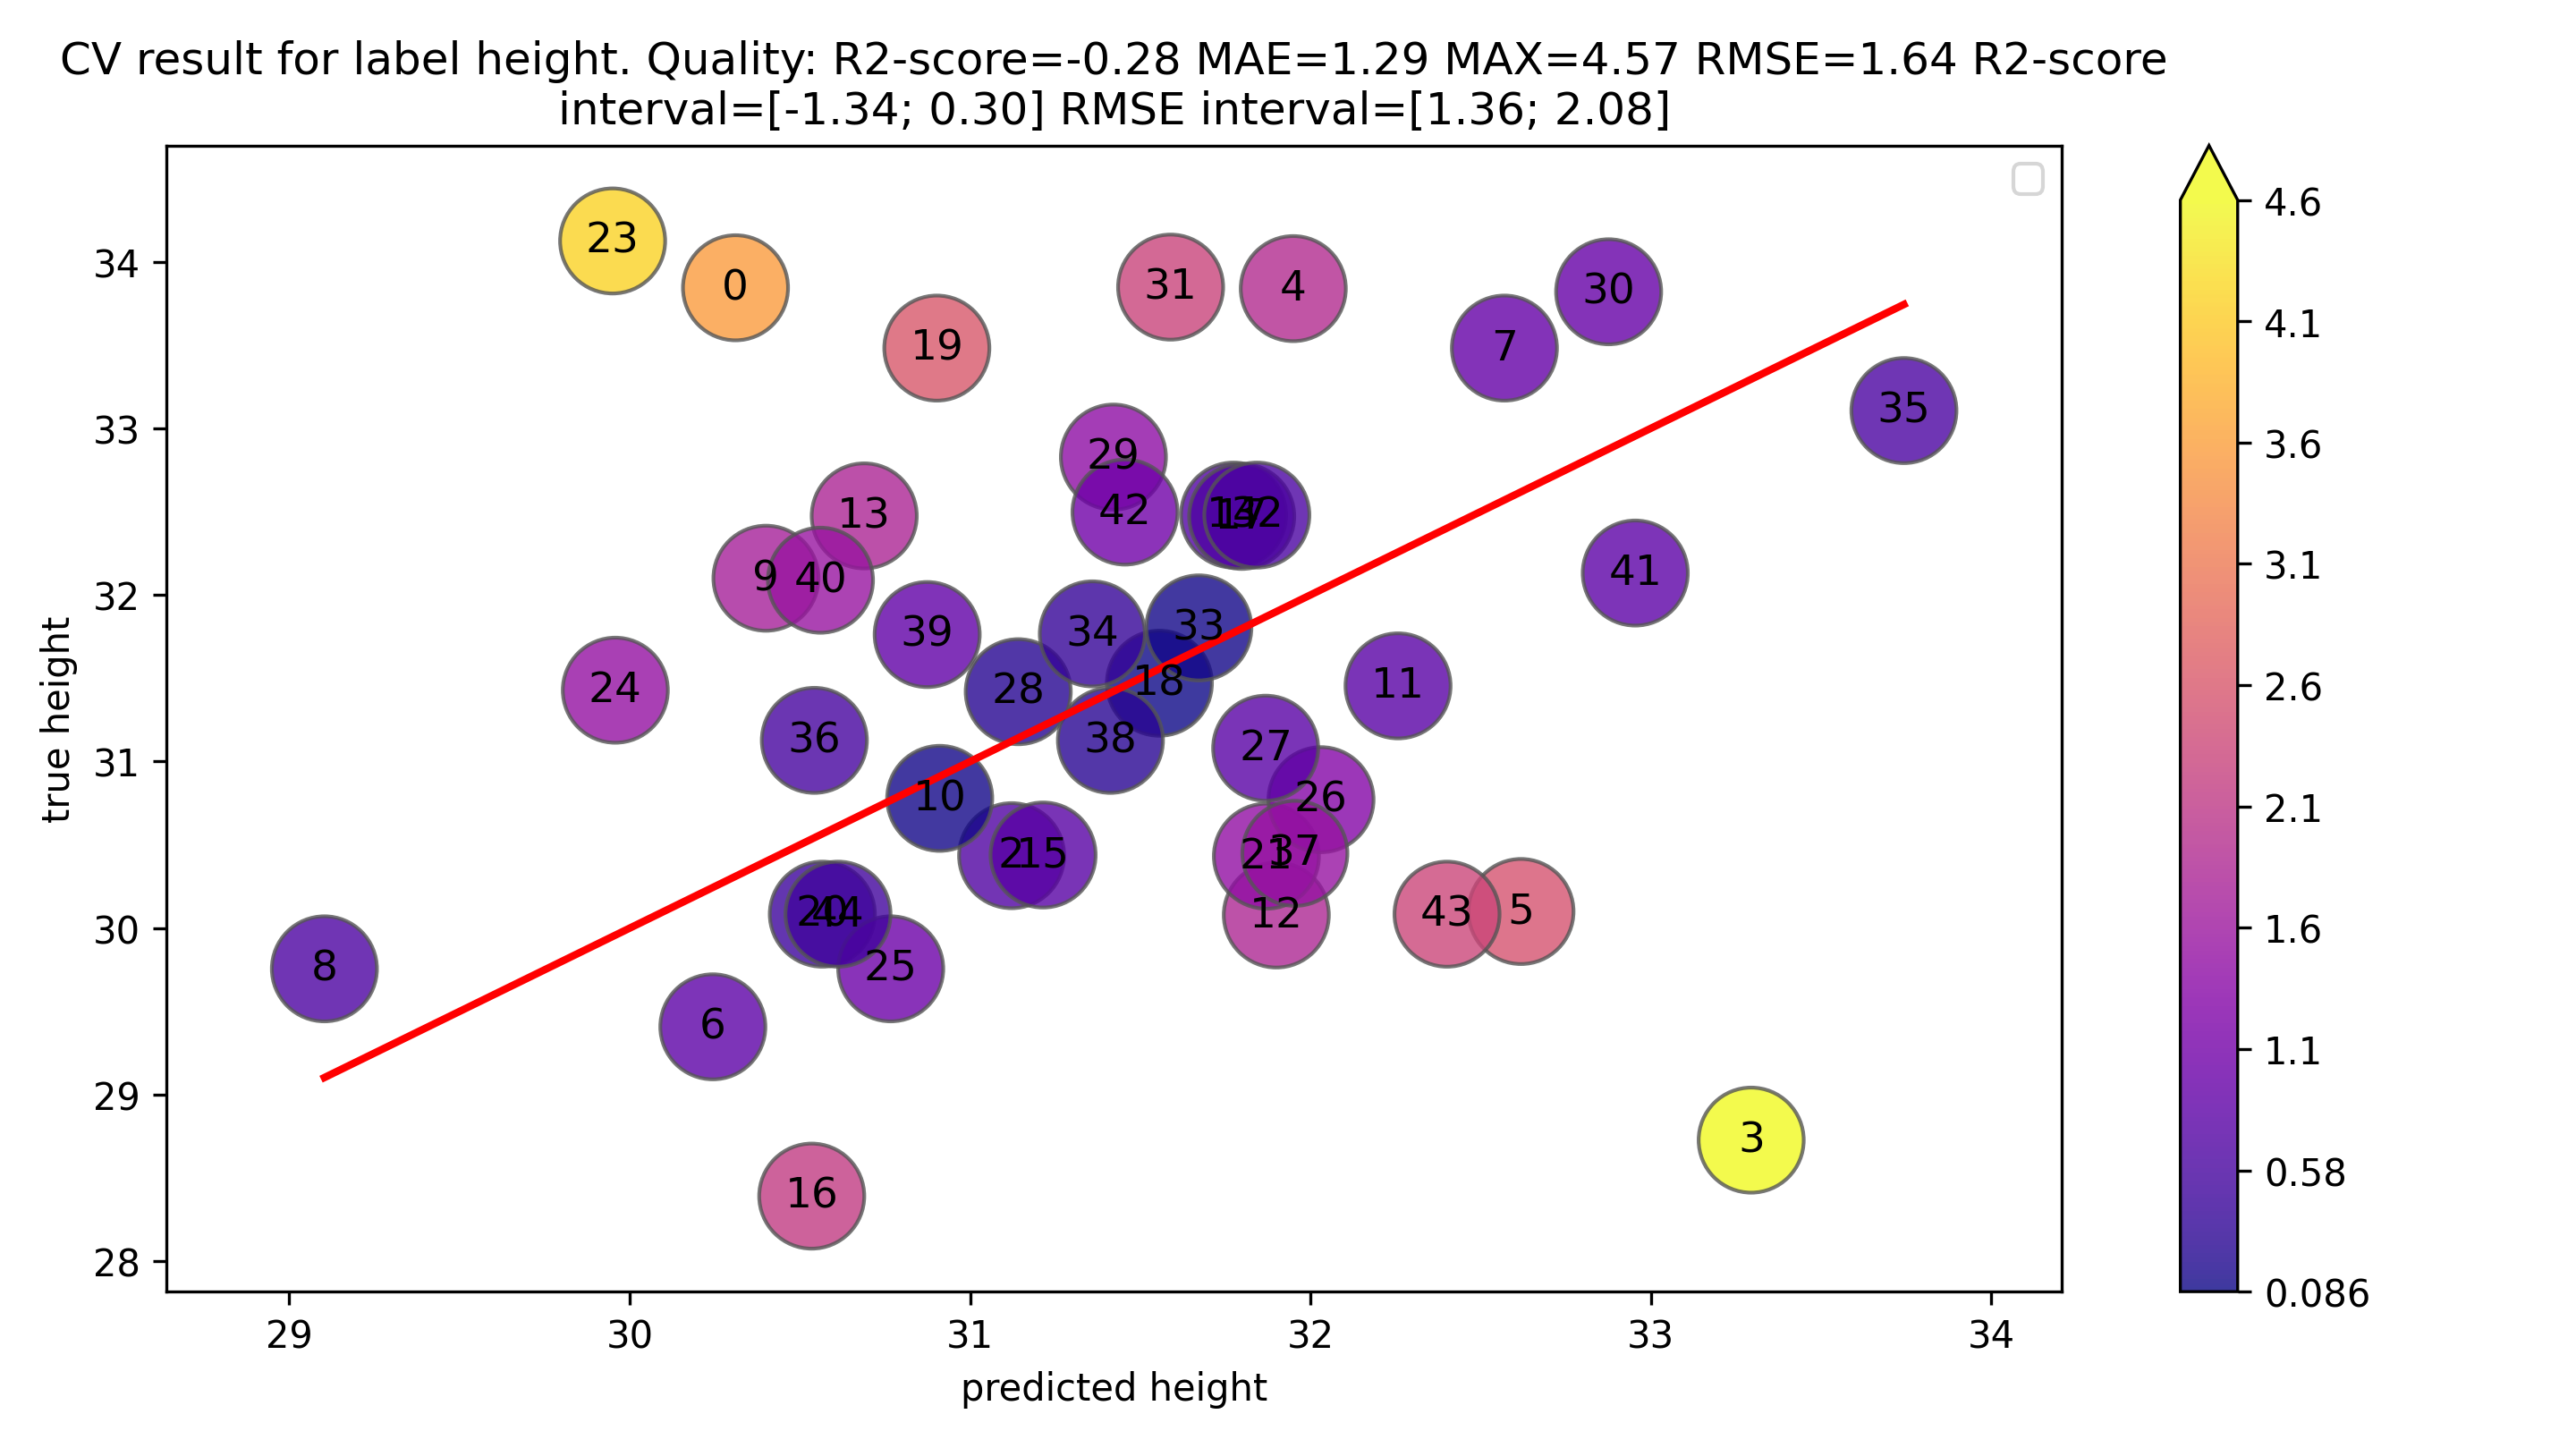

The data file committed next to this chart (first rows):
x, y, color
30.31, 33.84, 3.532
31.12, 30.43, 0.6869
33.29, 28.73, 4.566
31.95, 33.84, 1.889
32.62, 30.1, 2.518
30.24, 29.41, 0.8364
32.57, 33.48, 0.9116
29.1, 29.76, 0.6526
30.4, 32.1, 1.7
30.91, 30.78, 0.1317
32.26, 31.45, 0.803
31.9, 30.08, 1.82
30.69, 32.47, 1.785
31.77, 32.48, 0.7052
31.21, 30.44, 0.7754
30.53, 28.39, 2.143
31.8, 32.47, 0.6732
31.56, 31.47, 0.08597
30.9, 33.48, 2.579
30.57, 30.08, 0.4819
31.87, 30.43, 1.438
29.95, 34.12, 4.174
29.96, 31.43, 1.47
30.77, 29.76, 1.011
32.03, 30.77, 1.26
31.87, 31.08, 0.7881
31.14, 31.42, 0.2776
31.42, 32.83, 1.406
32.88, 33.82, 0.9435
31.59, 33.85, 2.258
31.84, 32.48, 0.6368
31.67, 31.8, 0.1301
31.36, 31.77, 0.407
33.74, 33.11, 0.6369
30.54, 31.13, 0.5845
31.95, 30.45, 1.505
31.41, 31.13, 0.2852
30.87, 31.76, 0.8881
30.56, 32.09, 1.528
32.95, 32.13, 0.8227
31.45, 32.5, 1.042
32.4, 30.08, 2.317
30.61, 30.08, 0.5279
